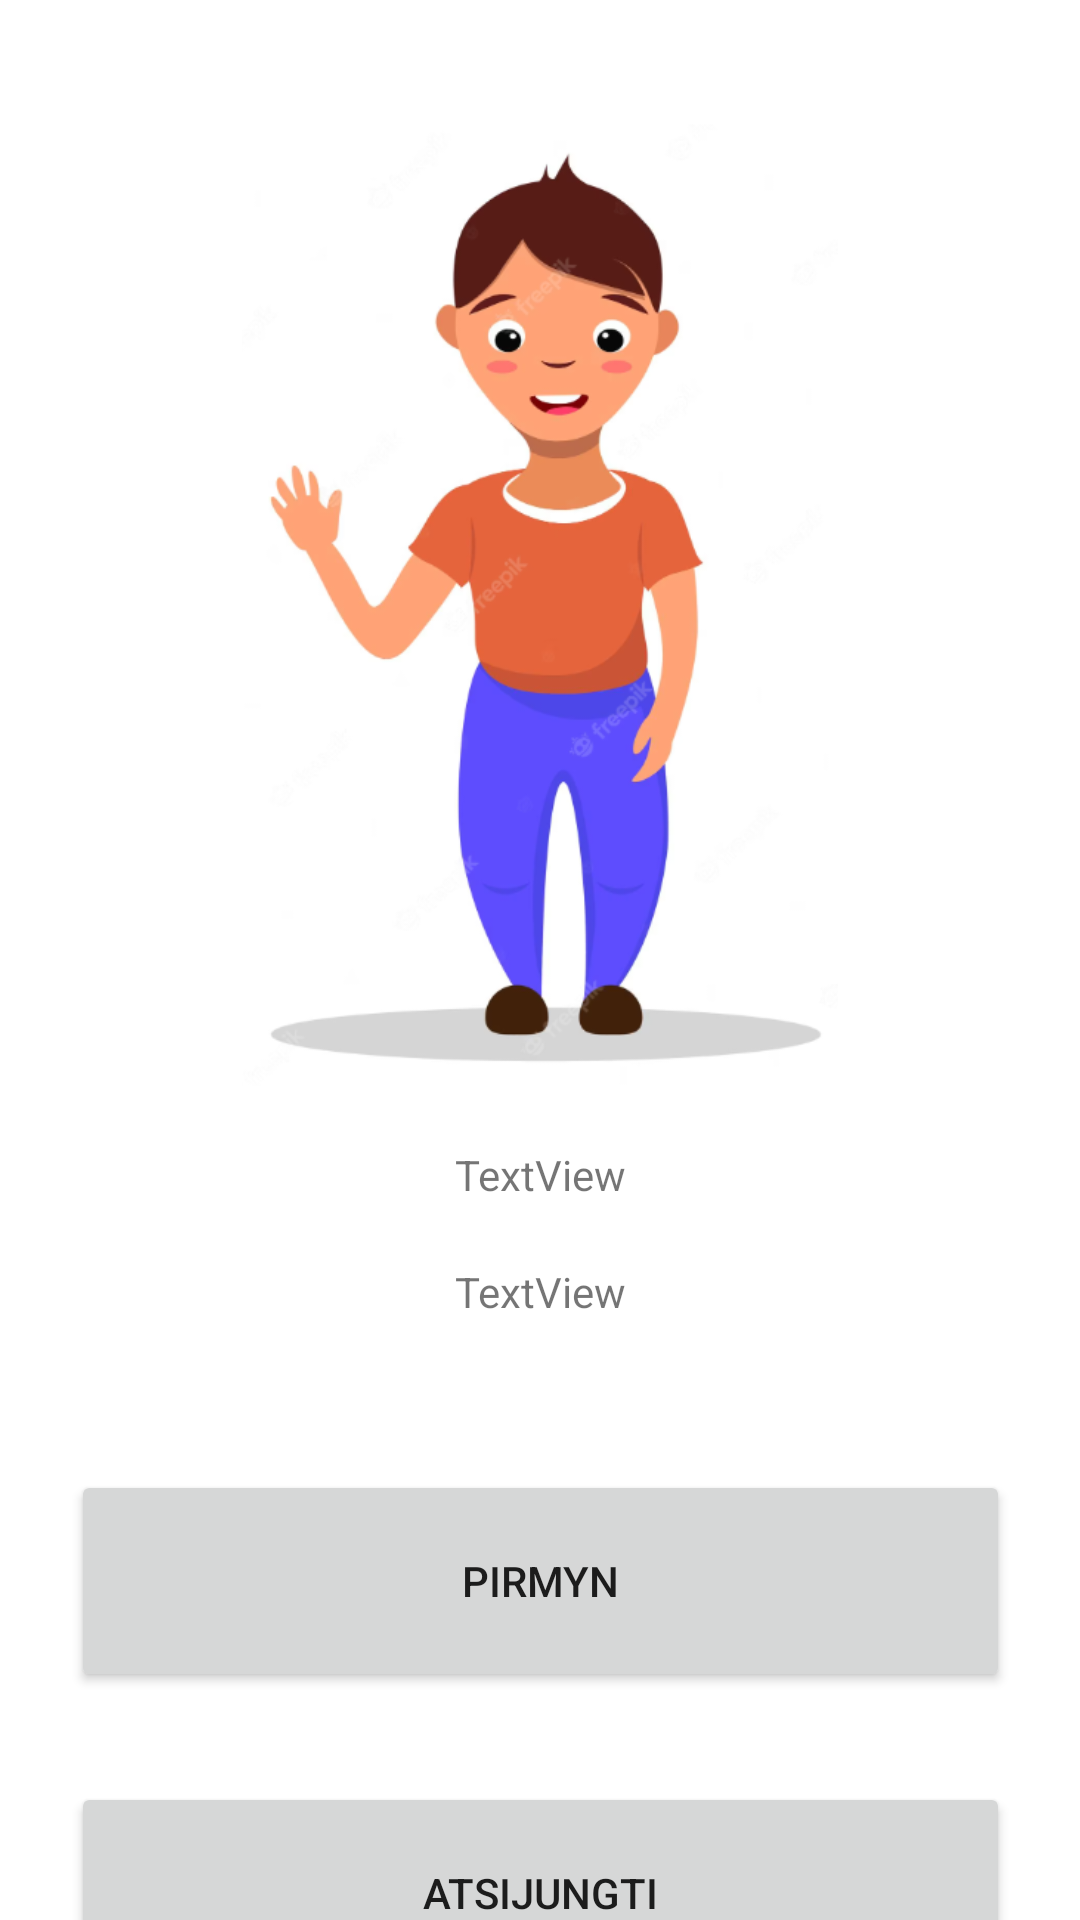

Layout XML and referenced resources for this Android screen:
<!-- AndroidManifest.xml: application theme Theme.EGZAMINAS -->
<!-- res/layout/activity_second.xml -->
<?xml version="1.0" encoding="utf-8"?>
<androidx.constraintlayout.widget.ConstraintLayout xmlns:android="http://schemas.android.com/apk/res/android"
    xmlns:app="http://schemas.android.com/apk/res-auto"
    xmlns:tools="http://schemas.android.com/tools"
    android:layout_width="match_parent"
    android:layout_height="match_parent"
    tools:context=".SecondActivity">

    <ImageView
        android:id="@+id/imageView"
        android:layout_width="242dp"
        android:layout_height="322dp"
        android:layout_marginTop="40dp"
        app:layout_constraintEnd_toEndOf="parent"
        app:layout_constraintStart_toStartOf="parent"
        app:layout_constraintTop_toTopOf="parent"
        app:srcCompat="@drawable/hello" />

    <TextView
        android:id="@+id/textViewName"
        android:layout_width="wrap_content"
        android:layout_height="wrap_content"
        android:layout_marginTop="20dp"
        android:text="TextView"
        app:layout_constraintEnd_toEndOf="parent"
        app:layout_constraintStart_toStartOf="parent"
        app:layout_constraintTop_toBottomOf="@+id/imageView" />

    <TextView
        android:id="@+id/textViewEmail"
        android:layout_width="wrap_content"
        android:layout_height="wrap_content"
        android:layout_marginTop="20dp"
        android:text="TextView"
        app:layout_constraintEnd_toEndOf="parent"
        app:layout_constraintStart_toStartOf="parent"
        app:layout_constraintTop_toBottomOf="@+id/textViewName" />

    <Button
        android:id="@+id/buttonPirmyn"
        android:layout_width="313dp"
        android:layout_height="74dp"
        android:layout_marginTop="50dp"
        android:text="pirmyn"
        app:layout_constraintEnd_toEndOf="parent"
        app:layout_constraintStart_toStartOf="parent"
        app:layout_constraintTop_toBottomOf="@+id/textViewEmail" />

    <Button
        android:id="@+id/buttonSignOut"
        android:layout_width="313dp"
        android:layout_height="74dp"
        android:layout_marginTop="30dp"
        android:text="atsijungti"
        app:layout_constraintEnd_toEndOf="parent"
        app:layout_constraintStart_toStartOf="parent"
        app:layout_constraintTop_toBottomOf="@+id/buttonPirmyn" />
</androidx.constraintlayout.widget.ConstraintLayout>
<!-- resources referenced by this layout -->
<resources>
  <!-- drawable hello: png bitmap (drawable, 93706 bytes) -->
  <style name="Theme.EGZAMINAS" parent="Theme.MaterialComponents.DayNight.DarkActionBar">
          
          <item name="colorPrimary">@color/purple_500</item>
          <item name="colorPrimaryVariant">@color/purple_700</item>
          <item name="colorOnPrimary">@color/white</item>
          
          <item name="colorSecondary">@color/teal_200</item>
          <item name="colorSecondaryVariant">@color/teal_700</item>
          <item name="colorOnSecondary">@color/black</item>
          
          <item name="android:statusBarColor">?attr/colorPrimaryVariant</item>
          
      </style>
  <!-- not gathered from this repository: default colours our renderer supplied (Android Studio template values) -->
  <color name="purple_500">#FF6200EE</color>
  <color name="purple_700">#FF3700B3</color>
  <color name="teal_200">#FF03DAC5</color>
  <color name="teal_700">#FF018786</color>
  <color name="black">#FF000000</color>
  <color name="white">#FFFFFFFF</color>
</resources>
